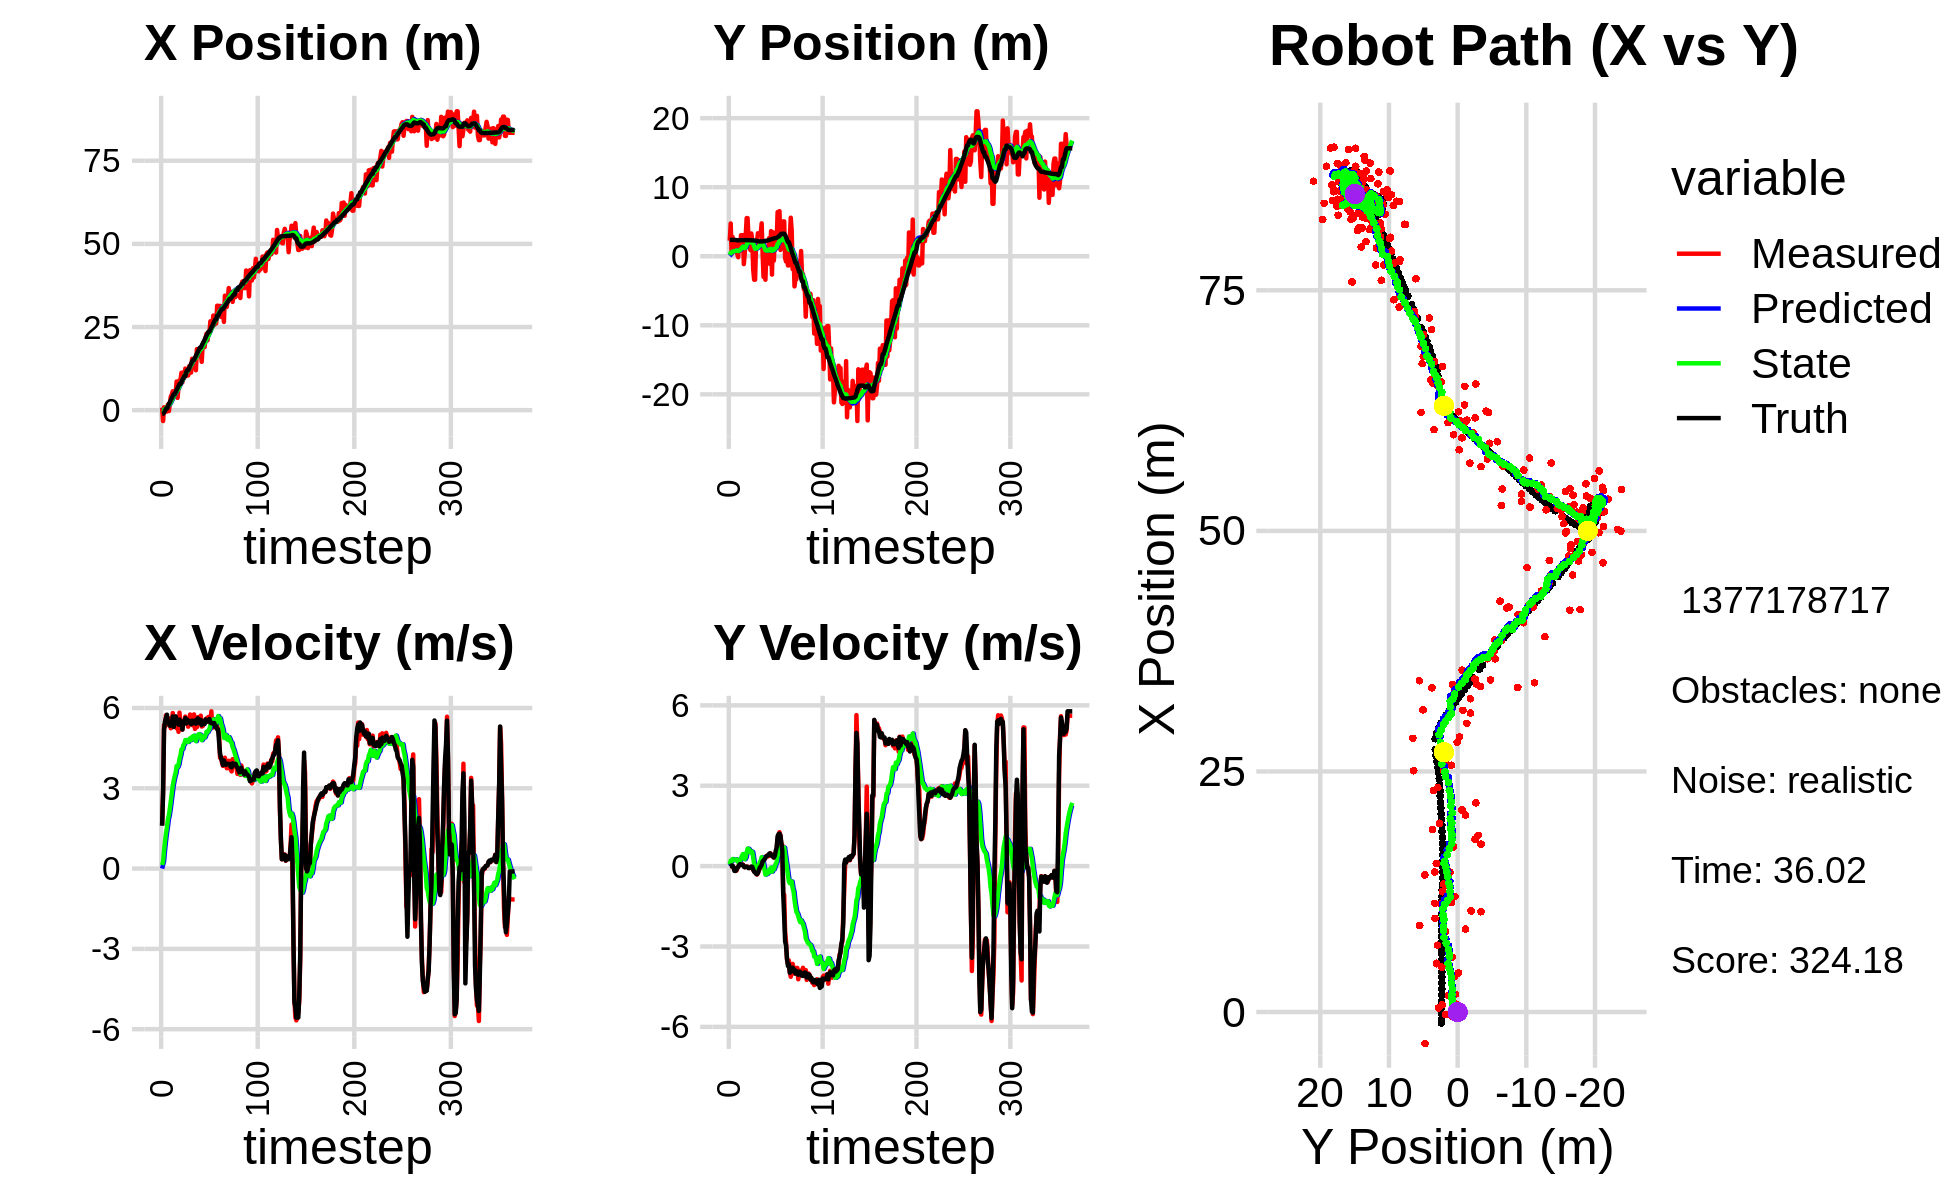

Data behind this chart, as committed beside it:
-1.550087451766624769e+00, 5.946804892349361049e-01, 0.000000000000000000e+00, -0.000000000000000000e+00, 0.000000000000000000e+00, 0.000000000000000000e+00, 0.000000000000000000e+00, 0.000000000000000000e+00, -9.077612171767876492e-02, 4.266198477155352248e-02, 0.000000000000000000e+00, 0.000000000000000000e+00, -1.140358328804216503e+00, 2.367967189070411038e+00, 0.000000000000000000e+00, 0.000000000000000000e+00, 0.000000000000000000e+00, 4.370744281914085150e-04
7.545733453620231401e-01, 2.242516602809299986e+00, 1.619999929121918480e+00, -4.950701999856165153e-04, -9.077612171767876492e-02, 4.266198477155352248e-02, 0.000000000000000000e+00, 0.000000000000000000e+00, -2.013625123651836824e-02, 1.933477616845641067e-01, 1.326981413659641396e-01, 5.355448357849091484e-02, -1.140358328804216503e+00, 2.367967169660032400e+00, 1.600000000000000089e+00, 1.000000000000000021e-03, 1.600000023841857910e+00, 3.055988927371799946e-04
-3.270661711888982470e+00, 4.746068245532789831e+00, 2.853998437798283661e+00, 3.072397756278832676e-03, -6.866437099921953932e-03, 1.987032100424132031e-01, 1.326981413659641396e-01, 5.355448357849091484e-02, -1.402729175019952756e-01, 5.100384468091225809e-01, 2.608323177240139401e-01, 2.052901254730744030e-01, -1.079193472834107936e+00, 2.367997413617585423e+00, 2.799999999999999822e+00, 7.000000000000000146e-03, 2.799999952316284180e+00, -1.076523563824594021e-03
8.603819606194743619e-01, 3.291985057553824534e-01, 5.354948551019451664e+00, 2.347807938715171239e-02, -1.141896857295938844e-01, 5.305674593564300157e-01, 2.608323177240139401e-01, 2.052901254730744030e-01, 1.080807424020395341e-01, 5.084216648193961019e-01, 6.638071502306372995e-01, 1.793530273256011831e-01, -7.474445104758802305e-01, 2.368955279557501736e+00, 5.200000000000000178e+00, 2.000000000000000042e-02, 5.199999809265136719e+00, -4.384342581033706665e-03
4.351943731270933591e-01, 2.793180057961372142e+00, 5.295991534129709244e+00, 9.471580212759834333e-03, 1.744614574251032724e-01, 5.263569675519562674e-01, 6.638071502306372995e-01, 1.793530273256011831e-01, 3.650622585683302446e-01, 6.803150616888451463e-01, 1.007417536896757060e+00, 2.641209936756320764e-01, -1.578983066607393126e-01, 2.371135303149237483e+00, 5.498999999999999666e+00, 1.700000000000000122e-02, 5.499000072479248047e+00, -1.788441324606537819e-03
-4.067032338153558357e-01, 8.831443762343834658e-01, 5.731460584365019706e+00, -7.862650141303810514e-02, 4.658040122580059395e-01, 7.067271610564083151e-01, 1.007417536896757060e+00, 2.641209936756320764e-01, 6.003766498596621037e-01, 7.029976041406692522e-01, 1.306399122059485052e+00, 2.457761035454489318e-01, 4.815250634105999739e-01, 2.369109152096976700e+00, 5.628000000000000114e+00, -5.299999999999999850e-02, 5.629000186920166016e+00, 1.371754519641399384e-02
-4.067032338153558357e-01, 8.831443762343834658e-01, 5.415490330181468082e+00, -7.429189328455990116e-02, 7.310165620656106089e-01, 7.275752144952141176e-01, 1.306399122059485052e+00, 2.457761035454489318e-01, 8.301000752357996504e-01, 7.233674795500295573e-01, 1.541145643912448904e+00, 2.305260157387207243e-01, 4.815250634105999739e-01, 2.369109152096976700e+00, 5.748999999999999666e+00, -1.779999999999999916e-01, 5.751999855041503906e+00, 1.371754519641399384e-02
1.714518666422965909e+00, 1.294063412730156681e+00, 5.378068544170982790e+00, -1.775955680474522735e-01, 9.842146396270445852e-01, 7.464200811239016797e-01, 1.541145643912448904e+00, 2.305260157387207243e-01, 1.219779202553070707e+00, 7.672486915622623860e-01, 1.832458532886453773e+00, 2.300671831288925162e-01, 1.135936379709293620e+00, 2.354267083916893988e+00, 5.448000000000000398e+00, -1.789999999999999925e-01, 5.451000213623046875e+00, 3.301018849015235901e-02
-2.722722293042819652e-01, 1.778688084055985108e+00, 5.494283363118053209e+00, -1.728054289505381313e-01, 1.403025055841716107e+00, 7.902554098751516376e-01, 1.832458532886453773e+00, 2.300671831288925162e-01, 1.447028957050097597e+00, 8.450931410030116941e-01, 1.995080411964981648e+00, 2.530906259519252188e-01, 1.767455697064332254e+00, 2.332979033535695912e+00, 5.424000000000000377e+00, -1.499999999999999944e-01, 5.426000118255615234e+00, 3.144149482250213623e-02
1.849505782020809397e+00, 3.243283137135319905e-01, 5.604225934588685121e+00, -9.314981426367403838e-02, 1.646536998246595829e+00, 8.704022035982041938e-01, 1.995080411964981648e+00, 2.530906259519252188e-01, 1.839220297617754296e+00, 8.118070539248714024e-01, 2.235743052870993175e+00, 2.066903601380859490e-01, 2.388290047589593179e+00, 2.316912900310612144e+00, 5.333000000000000185e+00, -6.199999999999999956e-02, 5.333000183105468750e+00, 1.661982201039791107e-02
4.075238228055125589e+00, -1.401960709864688570e-01, 5.240960037649053049e+00, -2.051153592197998629e-02, 2.062794602904853392e+00, 8.324760899386800528e-01, 2.235743052870993175e+00, 2.066903601380859490e-01, 2.374883811467963568e+00, 7.467766990173971831e-01, 2.519630674651416324e+00, 1.472673482193478378e-01, 3.001617074235898297e+00, 2.310316815065501128e+00, 5.373999999999999666e+00, -3.200000000000000067e-02, 5.374000072479248047e+00, 3.913678228855133057e-03
4.669399380561406687e+00, 2.283748842847488802e+00, 5.407749852800201040e+00, 5.201391179169388701e-02, 2.626846878933105423e+00, 7.615034338393319446e-01, 2.519630674651416324e+00, 1.472673482193478378e-01, 2.937885938461958890e+00, 8.743351075610176215e-01, 2.794309878816613413e+00, 2.154712810682886392e-01, 3.618220925451132164e+00, 2.311419874517710138e+00, 5.373999999999999666e+00, 4.000000000000000083e-02, 5.374000072479248047e+00, -9.618105366826057434e-03
5.683805227536491422e+00, 8.090902785276560261e-01, 5.809485771405174859e+00, 7.729428788139462714e-02, 3.217316926343620320e+00, 8.958822356678465271e-01, 2.794309878816613413e+00, 2.154712810682886392e-01, 3.571172679452345733e+00, 8.825438004368546530e-01, 3.093808084364413347e+00, 2.043489857084848094e-01, 4.161372780837483631e+00, 2.318151972166144326e+00, 5.682000000000000384e+00, 7.499999999999999722e-02, 5.683000087738037109e+00, -1.330405659973621368e-02
5.071858465533151339e+00, 3.051480475776901180e+00, 5.355753952975060628e+00, 5.133247616752716763e-02, 3.880553487888787068e+00, 9.029786990077031117e-01, 3.093808084364413347e+00, 2.043489857084848094e-01, 4.091747516092886450e+00, 1.062705757288995079e+00, 3.284641244697005913e+00, 2.990767872289626927e-01, 4.783656716559294253e+00, 2.325103524846469316e+00, 5.291000000000000369e+00, 4.900000000000000189e-02, 5.290999889373779297e+00, -9.584253653883934021e-03
5.071858465533151339e+00, 3.051480475776901180e+00, 5.612742118806763436e+00, 5.379559135424415162e-02, 4.420211640562587085e+00, 1.092613436011891315e+00, 3.284641244697005913e+00, 2.990767872289626927e-01, 4.589598471129186841e+00, 1.233706120274784102e+00, 3.451518366144586292e+00, 3.800635012951543157e-01, 4.783656716559294253e+00, 2.325103524846469316e+00, 5.618999999999999773e+00, 5.199999999999999761e-02, 5.619999885559082031e+00, -9.584253653883934021e-03
5.014605373541575872e+00, 3.060478933086041131e+00, 5.620669523104433019e+00, 6.093447865132893548e-02, 4.934750307743645870e+00, 1.271712470404299467e+00, 3.451518366144586292e+00, 3.800635012951543157e-01, 5.048106740478710108e+00, 1.396469750326963633e+00, 3.580218769574370796e+00, 4.493820709782027634e-01, 5.423154473632520123e+00, 2.331142432592382185e+00, 5.687999999999999723e+00, 4.800000000000000100e-02, 5.688000202178955078e+00, -1.084071770310401917e-02
8.614676833055098015e+00, -1.136031236934113009e+00, 5.242981719088452230e+00, 1.385688679412282187e-02, 5.406128617436147366e+00, 1.441407957424784003e+00, 3.580218769574370796e+00, 4.493820709782027634e-01, 5.757619143891437474e+00, 1.219907614704176080e+00, 3.827883751156158088e+00, 3.096289235791114258e-01, 6.073783517181921887e+00, 2.336623821216437857e+00, 5.506000000000000227e+00, -2.100000000000000130e-02, 5.506000041961669922e+00, -2.642933977767825127e-03
3.693088889129771513e+00, 4.546954220016152237e-01, 5.312838479943200909e+00, -4.145400328600416795e-02, 6.140407519007053061e+00, 1.250870507062087134e+00, 3.827883751156158088e+00, 3.096289235791114258e-01, 6.006686988208135070e+00, 1.172546133574289495e+00, 3.795398679985868551e+00, 2.573092980024269116e-01, 6.599355340103663536e+00, 2.335690456350127064e+00, 5.431000000000000050e+00, -4.299999999999999656e-02, 5.431000232696533203e+00, 7.802451029419898987e-03
6.945023924172489593e+00, 2.939397449596924172e+00, 5.107932089115945651e+00, -2.630107393990462061e-02, 6.386226856206722147e+00, 1.198277063374532103e+00, 3.795398679985868551e+00, 2.573092980024269116e-01, 6.497277334013095818e+00, 1.321648560253523730e+00, 3.895521493053000661e+00, 3.253190329224523447e-01, 7.221707940507736012e+00, 2.331161792503769536e+00, 5.375000000000000000e+00, -2.299999999999999961e-02, 5.375000000000000000e+00, 5.149019416421651840e-03
8.993653178463592468e+00, 5.522709547524570439e+00, 5.825960187682748703e+00, -2.159584847558377804e-02, 6.886829483318395617e+00, 1.354180463545769042e+00, 3.895521493053000661e+00, 3.253190329224523447e-01, 7.158418365135067241e+00, 1.664813931196044816e+00, 4.102897310258979857e+00, 5.016370543118645609e-01, 7.849937081740261391e+00, 2.328848301856327740e+00, 5.565999999999999837e+00, -1.700000000000000122e-02, 5.565999984741210938e+00, 3.706813789904117584e-03
8.993653178463592468e+00, 5.522709547524570439e+00, 5.290963539006816596e+00, -1.961270643761080582e-02, 7.568708096160965404e+00, 1.714977636627231350e+00, 4.102897310258979857e+00, 5.016370543118645609e-01, 7.746596356813609141e+00, 1.989692672242699301e+00, 4.236154640544476102e+00, 6.534460933525889637e-01, 7.849937081740261391e+00, 2.328848301856327740e+00, 5.379999999999999893e+00, -4.700000000000000011e-02, 5.381000041961669922e+00, 3.706813789904117584e-03
1.123225510162496299e+01, 2.497308883301845750e+00, 5.495677247085430039e+00, -5.954444760917357304e-02, 8.170211820868056307e+00, 2.055037281577958286e+00, 4.236154640544476102e+00, 6.534460933525889637e-01, 8.489776053861794125e+00, 2.057950947758449001e+00, 4.450239699758087752e+00, 6.440625605543213172e-01, 8.474765419804610289e+00, 2.324439573443901175e+00, 5.496000000000000441e+00, -7.599999999999999811e-02, 5.495999813079833984e+00, 1.083435490727424622e-02
8.367513656664572252e+00, 1.764430571066780029e+00, 5.192512469784783313e+00, -7.114483194742744765e-02, 8.934800023837603078e+00, 2.122357203813880933e+00, 4.450239699758087752e+00, 6.440625605543213172e-01, 8.922652964721073943e+00, 2.062729520186535215e+00, 4.464392978925886268e+00, 5.986514917802128188e-01, 9.099053978924080965e+00, 2.316529560866082083e+00, 5.193999999999999950e+00, -6.900000000000000577e-02, 5.193999767303466797e+00, 1.370056997984647751e-02
1.137648975848962074e+01, 8.895727609864674257e-01, 5.465602992235710111e+00, -6.588480106780499057e-02, 9.369092262613662569e+00, 2.122594669364556541e+00, 4.464392978925886268e+00, 5.986514917802128188e-01, 9.586944119062453140e+00, 1.996907976941334706e+00, 4.613877376042369249e+00, 5.162235152370840963e-01, 9.600936532187109407e+00, 2.310012123886081348e+00, 5.488000000000000433e+00, -5.899999999999999689e-02, 5.487999916076660156e+00, 1.205385942012071609e-02
9.734311461681997457e+00, 3.295261106276647478e+00, 5.548915698678734465e+00, -3.054829239350369610e-02, 1.004833185666669060e+01, 2.048530328465043127e+00, 4.613877376042369249e+00, 5.162235152370840963e-01, 1.006673427833092482e+01, 2.122079812031949064e+00, 4.650374462835141109e+00, 5.501773884080364274e-01, 1.023122942456295092e+01, 2.303863428452050055e+00, 5.451999999999999957e+00, -1.799999999999999864e-02, 5.452000141143798828e+00, 5.505216773599386215e-03
1.249909591698621725e+01, 2.220860413897886687e+00, 5.677847470348989845e+00, -4.161490374446125823e-02, 1.053177172461443867e+01, 2.177097550872752585e+00, 4.650374462835141109e+00, 5.501773884080364274e-01, 1.074738196614417163e+01, 2.154705821792063158e+00, 4.799038829926209893e+00, 5.285020249107086343e-01, 1.023122942456295092e+01, 2.303863428452050055e+00, 5.621999999999999886e+00, -2.599999999999999881e-02, 5.622000217437744141e+00, 7.329213898628950119e-03
1.050997698314019146e+01, -1.957149156419530467e+00, 5.442076785771942760e+00, -1.446849133887931349e-01, 1.122728584913679306e+01, 2.207556024283134022e+00, 4.799038829926209893e+00, 5.285020249107086343e-01, 1.119749444454177834e+01, 1.852847398972907955e+00, 4.800511240849509420e+00, 3.159761530588371392e-01, 1.150635302049030173e+01, 2.292175166313883405e+00, 5.421000000000000263e+00, -1.270000000000000018e-01, 5.421999931335449219e+00, 2.658008038997650146e-02
1.042326414577521199e+01, -3.397336885432898690e+00, 5.514259578232707959e+00, -2.031420516186140668e-01, 1.167754556862672999e+01, 1.884445014278791630e+00, 4.800511240849509420e+00, 3.159761530588371392e-01, 1.160573009858291904e+01, 1.449356756990232142e+00, 4.780630743176085495e+00, 6.037642736838216839e-02, 1.203064119838983181e+01, 2.275847985498134829e+00, 5.565000000000000391e+00, -2.069999999999999896e-01, 5.568999767303466797e+00, 3.682275488972663879e-02
1.042326414577521199e+01, -3.397336885432898690e+00, 5.300404419860242022e+00, -1.952637544502153488e-01, 1.208379317290052768e+01, 1.455394399727070409e+00, 4.780630743176085495e+00, 6.037642736838216839e-02, 1.196833143536829880e+01, 1.065399717198797003e+00, 4.731107596162761553e+00, -1.652394474559407689e-01, 1.203064119838983181e+01, 2.275847985498134829e+00, 5.485000000000000320e+00, -2.429999999999999938e-01, 5.489999771118164062e+00, 3.682275488972663879e-02
1.321165257672229920e+01, 1.763657718383372819e+00, 5.427344625226105279e+00, -2.688614603505423140e-01, 1.244144219498457460e+01, 1.048875772453202959e+00, 4.731107596162761553e+00, -1.652394474559407689e-01, 1.253985571104245977e+01, 1.100207684913938389e+00, 4.805184337761224000e+00, -1.376099772126582743e-01, 1.266534197331267464e+01, 2.248621552426583126e+00, 5.458000000000000185e+00, -2.869999999999999774e-01, 5.465000152587890625e+00, 4.949784278869628906e-02
1.329050253700411410e+01, 2.058963283675336875e+00, 5.756263385990947334e+00, -3.172621812932736596e-01, 1.302037414481858235e+01, 1.086446687192672567e+00, 4.805184337761224000e+00, -1.376099772126582743e-01, 1.308869358674683347e+01, 1.154613564201783404e+00, 4.869682139515369101e+00, -1.015793530500125885e-01, 1.329256594208071007e+01, 2.215981602354014424e+00, 5.514000000000000234e+00, -3.019999999999999907e-01, 5.521999835968017578e+00, 5.506028607487678528e-02
1.129931747921106933e+01, 3.331225856178356537e+00, 5.585696365245185646e+00, -2.654434037866998941e-01, 1.357566180069837003e+01, 1.144455628896782207e+00, 4.869682139515369101e+00, -1.015793530500125885e-01, 1.341751146390065941e+01, 1.308025848297242888e+00, 4.802019225101309630e+00, -1.127773446718656480e-02, 1.392609369745038883e+01, 2.182543620455214661e+00, 5.392000000000000348e+00, -2.550000000000000044e-01, 5.397999763488769531e+00, 4.748626425862312317e-02
1.544126445038703110e+01, 3.104101896373186342e+00, 5.643825668325811229e+00, -1.566741578347926045e-01, 1.389771338641079090e+01, 1.306898074850524338e+00, 4.802019225101309630e+00, -1.127773446718656480e-02, 1.406839593143266853e+01, 1.440841306180959291e+00, 4.920190947539106574e+00, 6.244324946216070482e-02, 1.455029070418571280e+01, 2.157814323502951659e+00, 5.525999999999999801e+00, -1.529999999999999971e-01, 5.527999877929687500e+00, 2.775314822793006897e-02
1.454676198955527866e+01, 3.330446271975730177e+00, 5.344550806215460526e+00, -6.927796857918079587e-02, 1.456041502618657901e+01, 1.447085631127175365e+00, 4.920190947539106574e+00, 6.244324946216070482e-02, 1.457953812423351891e+01, 1.588307967353993044e+00, 4.942660476613238707e+00, 1.404345544882881491e-01, 1.507735598079343298e+01, 2.146587043616825063e+00, 5.424999999999999822e+00, -5.500000000000000028e-02, 5.425000190734863281e+00, 1.296162977814674377e-02
1.454676198955527866e+01, 3.330446271975730177e+00, 5.759516384558705404e+00, -7.465690000677099869e-02, 1.507380417189484234e+01, 1.602351422802821945e+00, 4.942660476613238707e+00, 1.404345544882881491e-01, 1.506828778152537041e+01, 1.727878415981416005e+00, 4.962449177354561591e+00, 2.082838366710763611e-01, 1.507735598079343298e+01, 2.146587043616825063e+00, 5.525999999999999801e+00, -1.700000000000000122e-02, 5.526000022888183594e+00, 1.296162977814674377e-02
1.424661028401169105e+01, 4.765299855613291946e+00, 5.215947419756800763e+00, 2.343821720482345411e-02, 1.556453269926082683e+01, 1.748706799648523713e+00, 4.962449177354561591e+00, 2.082838366710763611e-01, 1.546526708567217057e+01, 1.975945026761548373e+00, 4.914521503148371551e+00, 3.340483283117638980e-01, 1.570612680946178941e+01, 2.142520010329145741e+00, 5.525000000000000355e+00, 4.900000000000000189e-02, 5.526000022888183594e+00, -4.493538290262222290e-03
1.201142561440641643e+01, 4.095668344849671683e-01, 5.490009578605614671e+00, 1.478511350506060695e-01, 1.595671923598700737e+01, 2.009349859592724830e+00, 4.914521503148371551e+00, 3.340483283117638980e-01, 1.565080291040220928e+01, 1.876721796257810437e+00, 4.761072322939341461e+00, 2.563688801640879311e-01, 1.633752977823984764e+01, 2.152368858313160160e+00, 5.411999999999999922e+00, 1.769999999999999907e-01, 5.414999961853027344e+00, -2.692443504929542542e-02
1.835859405999181959e+01, -2.993505716822676188e+00, 5.283560479046334635e+00, 1.906818294445270789e-01, 1.612691014269614342e+01, 1.902358684274219280e+00, 4.761072322939341461e+00, 2.563688801640879311e-01, 1.634044866428227039e+01, 1.518054312297011155e+00, 4.894029445320184024e+00, 3.828336958480207941e-02, 1.695990145251712988e+01, 2.171456575376720100e+00, 5.565999999999999837e+00, 2.089999999999999913e-01, 5.570000171661376953e+00, -3.607399016618728638e-02
1.795787662318491940e+01, -2.537682638537379631e+00, 5.656863262168905671e+00, 2.411308014594712446e-01, 1.682985160881428754e+01, 1.521882649255491327e+00, 4.894029445320184024e+00, 3.828336958480207941e-02, 1.696159882975585376e+01, 1.214237721656960201e+00, 4.988378898573966325e+00, -1.325215493995814675e-01, 1.749295198929631923e+01, 2.192196264452576759e+00, 5.615000000000000213e+00, 2.550000000000000044e-01, 5.619999885559082031e+00, -4.260044917464256287e-02
1.744702380929279784e+01, -3.403502315201136330e+00, 5.624677813380008828e+00, 3.239653043248680864e-01, 1.746043671961324861e+01, 1.200985566717001962e+00, 4.988378898573966325e+00, -1.325215493995814675e-01, 1.748968399427119635e+01, 8.617293556540902566e-01, 5.022385155598837692e+00, -3.174365687593262431e-01, 1.813615000288299228e+01, 2.222780375946178832e+00, 5.549000000000000377e+00, 3.039999999999999925e-01, 5.558000087738037109e+00, -5.753356590867042542e-02
1.716240835209540450e+01, 5.934738585917883613e-01, 5.411024490477593041e+00, 3.749501914507274436e-01, 1.799192250983108110e+01, 8.299856987781576434e-01, 5.022385155598837692e+00, -3.174365687593262431e-01, 1.794038137704040992e+01, 8.410592154254437069e-01, 5.004693540676827368e+00, -3.010565658677827883e-01, 1.877120554427977694e+01, 2.263066000299756020e+00, 5.429000000000000270e+00, 3.699999999999999956e-01, 5.441999912261962891e+00, -6.918316334486007690e-02
1.716240835209540450e+01, 5.934738585917883613e-01, 5.713300102733372299e+00, 3.958960028928387720e-01, 1.844085073110809248e+01, 8.109535588386653782e-01, 5.004693540676827368e+00, -3.010565658677827883e-01, 1.836664962237548337e+01, 8.236955897744949739e-01, 4.983395345302508161e+00, -2.836685333387483077e-01, 1.877120554427977694e+01, 2.263066000299756020e+00, 5.554000000000000270e+00, 3.790000000000000036e-01, 5.565999984741210938e+00, -6.918316334486007690e-02
1.453193056559999796e+01, 1.120588655644080500e+00, 5.305408372431975828e+00, 3.657380177909778096e-01, 1.886498915690573597e+01, 7.953287364406201876e-01, 4.983395345302508161e+00, -2.836685333387483077e-01, 1.851421102293451071e+01, 8.483109361969494167e-01, 4.798014024376754172e+00, -2.442588217090021496e-01, 1.940197908864314869e+01, 2.306305523208403319e+00, 5.360000000000000320e+00, 4.060000000000000275e-01, 5.375000000000000000e+00, -6.882793456315994263e-02
1.961773219720526029e+01, 2.641236550357234147e+00, 5.324658675166968003e+00, 4.174827525655086524e-01, 1.899401242537218693e+01, 8.238850540260491684e-01, 4.798014024376754172e+00, -2.442588217090021496e-01, 1.907185915593972325e+01, 9.935898421858008200e-01, 4.855886289330399563e+00, -1.387787218067466077e-01, 2.003242266193710108e+01, 2.351601428186611553e+00, 5.434999999999999609e+00, 4.600000000000000200e-01, 5.454999923706054688e+00, -7.824546843767166138e-02
2.046311411266342262e+01, -1.139633400717977141e+00, 5.387766245641319784e+00, 4.788058225551874991e-01, 1.955744778487276392e+01, 9.797119700051261093e-01, 4.855886289330399563e+00, -1.387787218067466077e-01, 1.965936864022254582e+01, 8.409472669332254124e-01, 4.927246302174553172e+00, -2.080757933308871044e-01, 2.054935038068219200e+01, 2.394919887927994040e+00, 5.491999999999999993e+00, 4.769999999999999796e-01, 5.513000011444091797e+00, -8.863622695207595825e-02
1.896074378511289282e+01, 3.640162668953577985e+00, 5.488890996014978541e+00, 4.584086596615247200e-01, 2.015209327044000176e+01, 8.201396876001366687e-01, 4.927246302174553172e+00, -2.080757933308871044e-01, 2.007823460947874850e+01, 1.068105329451388030e+00, 4.902028514028898165e+00, -5.835676511743242978e-02, 2.117907393024032459e+01, 2.449629746186707813e+00, 5.399000000000000021e+00, 4.129999999999999782e-01, 5.414999961853027344e+00, -8.332235366106033325e-02
2.173652312930749275e+01, -2.656822294833981690e+00, 5.565280125032809444e+00, 3.764862493326057158e-01, 2.056843746088163982e+01, 1.062269652939644704e+00, 4.902028514028898165e+00, -5.835676511743242978e-02, 2.069880330847796657e+01, 7.911617382590909742e-01, 4.992827529120893892e+00, -2.050244056240058121e-01, 2.180209791663417818e+01, 2.497741133017795878e+00, 5.570000000000000284e+00, 3.780000000000000027e-01, 5.581999778747558594e+00, -6.754619628190994263e-02
2.302414190794998206e+01, 3.476059212782574015e+00, 5.613229357216380500e+00, 3.637048023936177987e-01, 2.119808606139005747e+01, 7.706592976966903930e-01, 4.992827529120893892e+00, -2.050244056240058121e-01, 2.138200493279961378e+01, 1.005520082402401760e+00, 5.112105407603189100e+00, -6.413618749636787464e-02, 2.243864309788827072e+01, 2.540073469190429201e+00, 5.479000000000000092e+00, 3.559999999999999831e-01, 5.489999771118164062e+00, -6.470376998186111450e-02
2.099165344272486422e+01, -6.381486211099142158e-01, 5.494857621328508301e+00, 3.171084655843057765e-01, 2.189321547355993403e+01, 9.991064636527650089e-01, 5.112105407603189100e+00, -6.413618749636787464e-02, 2.183530417462421269e+01, 8.878365367937524066e-01, 5.090720832729827450e+00, -1.213642035935375146e-01, 2.296434748170623408e+01, 2.572059556081082388e+00, 5.511000000000000121e+00, 3.210000000000000075e-01, 5.519999980926513672e+00, -5.764610320329666138e-02
2.332407835132282514e+01, 2.891322955424993957e+00, 5.667354456216577852e+00, 4.475687846638500833e-01, 2.234437625789719561e+01, 8.757001164343986011e-01, 5.090720832729827450e+00, -1.213642035935375146e-01, 2.245468786631701263e+01, 1.056847097696219873e+00, 5.167984167358793179e+00, -1.079174090364228011e-02, 2.359769499307327933e+01, 2.613128319324578008e+00, 5.519999999999999574e+00, 3.840000000000000080e-01, 5.532999992370605469e+00, -7.880957424640655518e-02
2.332407835132282514e+01, 2.891322955424993957e+00, 5.638444662319797906e+00, 4.452856874234664142e-01, 2.297148628305289364e+01, 1.055767923605855696e+00, 5.167984167358793179e+00, -1.079174090364228011e-02, 2.302373839333257521e+01, 1.218090106905088010e+00, 5.210102596787919538e+00, 8.750431598514583909e-02, 2.359769499307327933e+01, 2.613128319324578008e+00, 5.586000000000000298e+00, 5.679999999999999494e-01, 5.614999771118164062e+00, -7.880957424640655518e-02
2.673213422340861811e+01, 2.186502188548555825e+00, 5.447055982363898430e+00, 6.440555796254672227e-01, 2.354474865301136788e+01, 1.226840538503602529e+00, 5.210102596787919538e+00, 8.750431598514583909e-02, 2.382539515961233789e+01, 1.325233874742557161e+00, 5.372257641152190288e+00, 1.511866756954372837e-01, 2.423716223242235657e+01, 2.672449052146202764e+00, 5.447000000000000064e+00, 6.919999999999999485e-01, 5.491000175476074219e+00, -1.176927685737609863e-01
2.507878801223406029e+01, 6.395717948399894937e+00, 5.875301455683731966e+00, 1.018920834323703506e+00, 2.436262092372755816e+01, 1.340352542312100992e+00, 5.372257641152190288e+00, 1.511866756954372837e-01, 2.444715053386267556e+01, 1.770878736267517128e+00, 5.433175156712758636e+00, 4.068970618306769760e-01, 2.486406958088625174e+01, 2.760671465683393055e+00, 5.426999999999999602e+00, 1.116999999999999993e+00, 5.540999889373779297e+00, -1.717165112495422363e-01
2.508390420664159848e+01, 2.061811267559786387e+00, 5.260402342198589487e+00, 1.113685161662821610e+00, 2.499046804953395196e+01, 1.811568442450584904e+00, 5.433175156712758636e+00, 4.068970618306769760e-01, 2.499011598012616275e+01, 1.861112271733824652e+00, 5.428146351604609343e+00, 4.452059499725967151e-01, 2.538415205488028192e+01, 2.860034823037739482e+00, 5.445999999999999730e+00, 1.195000000000000062e+00, 5.574999809265136719e+00, -2.086303830146789551e-01
2.844290959885738701e+01, 6.526214658490338216e+00, 5.580022014183848356e+00, 1.266743746065597032e+00, 2.553293061528662378e+01, 1.905632866731084230e+00, 5.428146351604609343e+00, 4.452059499725967151e-01, 2.578607462408519879e+01, 2.300333975314292623e+00, 5.572680765547592507e+00, 6.800226452016617795e-01, 2.600997793696346250e+01, 2.997599184457646615e+00, 5.405999999999999694e+00, 1.211000000000000076e+00, 5.539999961853027344e+00, -2.232306748628616333e-01
2.564122277537608952e+01, 9.165114157882863211e-01, 5.499795234494280649e+00, 1.131580668044054994e+00, 2.634334270063995831e+01, 2.368336239834458734e+00, 5.572680765547592507e+00, 6.800226452016617795e-01, 2.628053411770355297e+01, 2.274500791552211076e+00, 5.535834817877096192e+00, 6.336645530892607292e-01, 2.663219797647131415e+01, 3.135128616254662326e+00, 5.437000000000000277e+00, 1.151000000000000023e+00, 5.558000087738037109e+00, -2.029178589582443237e-01
2.608439660119570647e+01, 1.796039104099683259e+00, 5.287288964539501812e+00, 7.833250682874838278e-01, 2.683411759949126107e+01, 2.337867246861137005e+00, 5.535834817877096192e+00, 6.336645530892607292e-01, 2.675890143905299468e+01, 2.302045293834001694e+00, 5.487198354038485881e+00, 6.156345660952791121e-01, 2.725180971663435869e+01, 3.251211166426343446e+00, 5.280999999999999694e+00, 8.689999999999999947e-01, 5.352000236511230469e+00, -1.470826119184494019e-01
2.608439660119570647e+01, 1.796039104099683259e+00, 5.318943519522957075e+00, 7.880147696846127037e-01, 2.730762127445684229e+01, 2.363608750443529694e+00, 5.487198354038485881e+00, 6.156345660952791121e-01, 2.719622668807526367e+01, 2.326748881498956312e+00, 5.420759056187987035e+00, 5.973511421106070252e-01, 2.725180971663435869e+01, 3.251211166426343446e+00, 5.320999999999999730e+00, 5.719999999999999529e-01, 5.352000236511230469e+00, -1.470826119184494019e-01
3.139732396641320378e+01, 5.048123716848330389e+00, 5.311052404552993877e+00, -1.086261201300501522e+00, 2.773830259369406193e+01, 2.386483995710016792e+00, 5.420759056187987035e+00, 5.973511421106070252e-01, 2.804225392325688659e+01, 2.522118201837985740e+00, 5.586131658232859287e+00, 6.492713745554774540e-01, 2.839923012255679424e+01, 3.270860075055348481e+00, 5.200999999999999623e+00, -1.066999999999999948e+00, 5.309999942779541016e+00, 2.017460018396377563e-01
3.139732396641320378e+01, 5.048123716848330389e+00, 5.202303623765048179e+00, -1.064018984078654917e+00, 2.860086708908017172e+01, 2.587045339293533530e+00, 5.586131658232859287e+00, 6.492713745554774540e-01, 2.881884608440146067e+01, 2.705801716683186253e+00, 5.696191428089953490e+00, 6.912300580417489737e-01, 2.839923012255679424e+01, 3.270860075055348481e+00, 5.198000000000000398e+00, -1.885000000000000009e+00, 5.528999805450439453e+00, 2.017460018396377563e-01
2.858324059869143952e+01, -2.706675540551553572e-01, 4.999886996511289539e+00, -2.450255545435548132e+00, 2.938846522721045673e+01, 2.774924722487360995e+00, 5.696191428089953490e+00, 6.912300580417489737e-01, 2.928718490371052496e+01, 2.404198947700288524e+00, 5.620583478044491876e+00, 4.359795959744044991e-01, 2.899623930483580025e+01, 3.072441577744813745e+00, 4.727999999999999758e+00, -2.815999999999999837e+00, 5.502999782562255859e+00, 4.556657969951629639e-01
... 306 more rows
